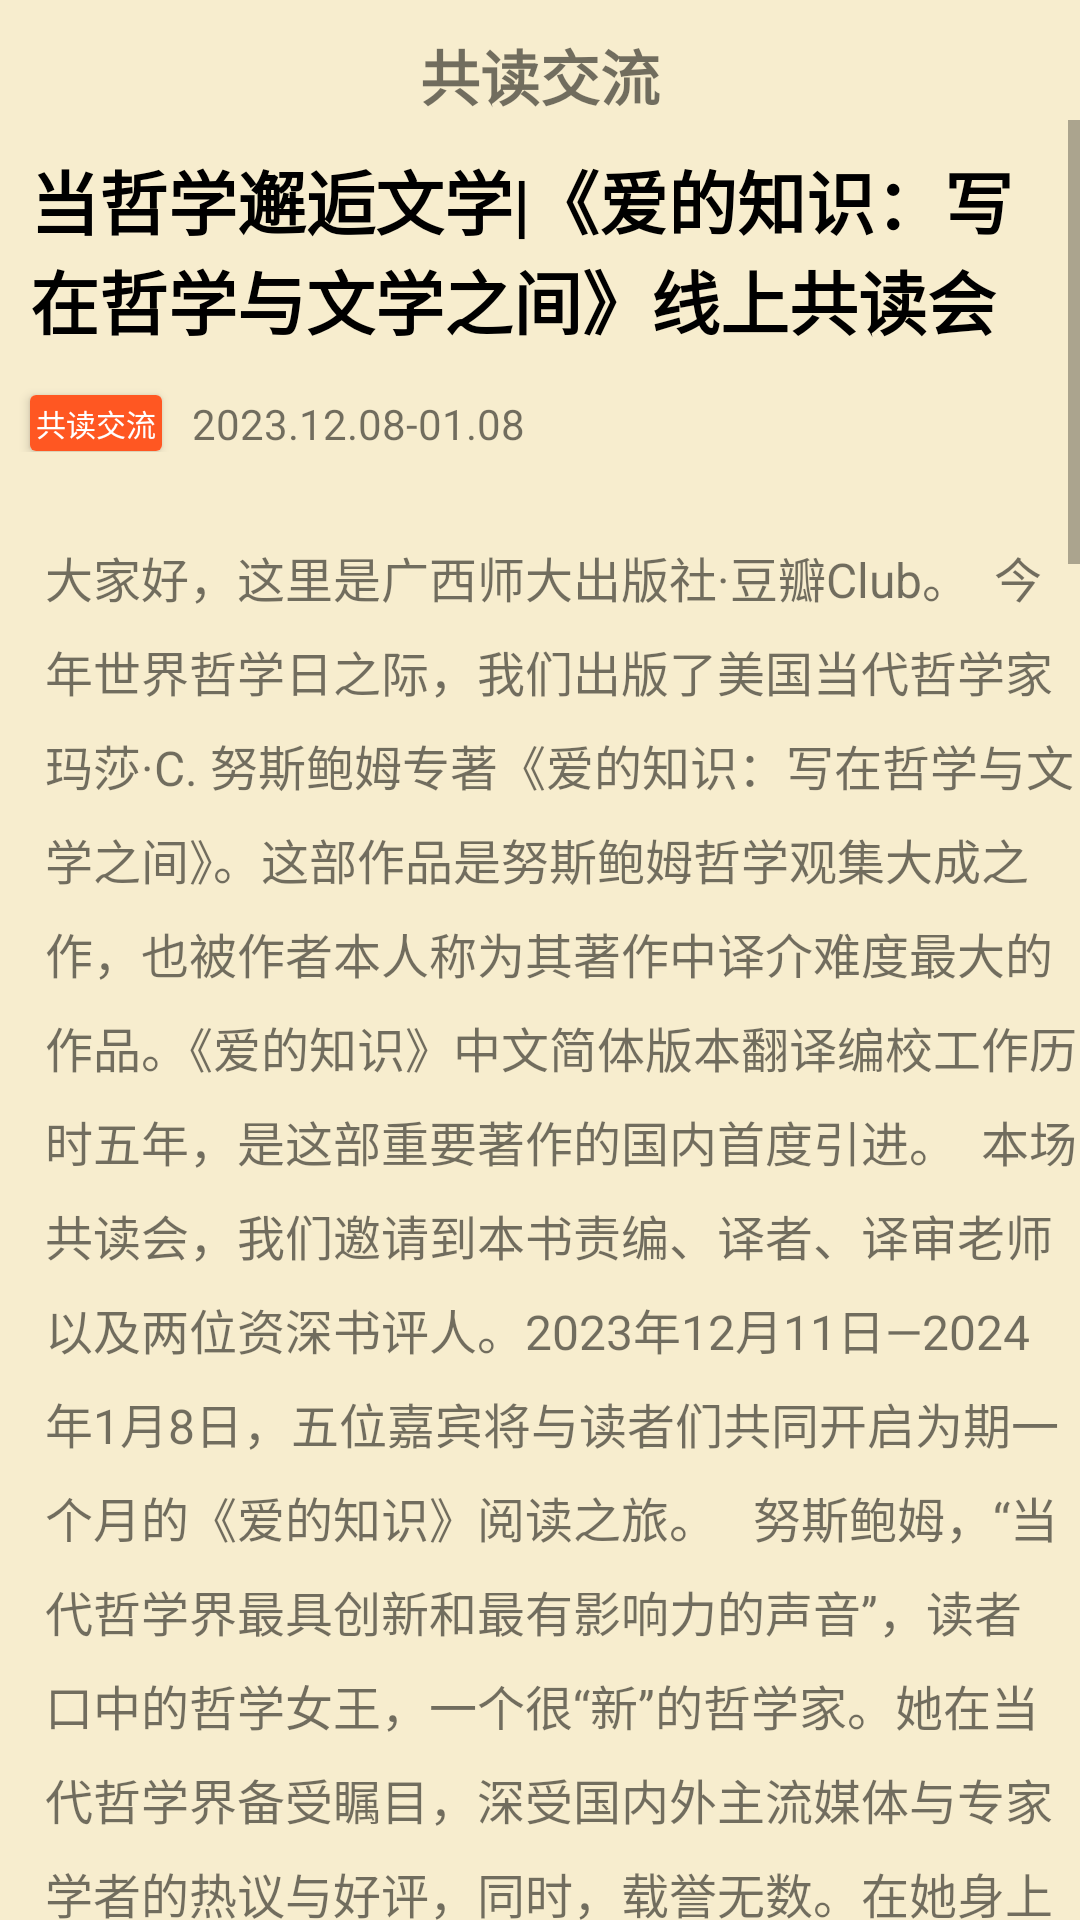

Layout XML and referenced resources for this Android screen:
<!-- AndroidManifest.xml: application theme Theme.Hci_book -->
<!-- res/layout/activity_communicationdetail.xml -->
<?xml version="1.0" encoding="utf-8"?>
<LinearLayout xmlns:android="http://schemas.android.com/apk/res/android"
    android:layout_width="match_parent"
    android:layout_height="match_parent"
    android:background="@color/bookDetailBackground"
    android:orientation="vertical">

    <RelativeLayout
        android:layout_width="match_parent"
        android:layout_height="wrap_content"
        android:layout_marginTop="10dp"
        android:orientation="horizontal">
        <ImageView
            android:id="@+id/iv_communicationDetailBack"
            android:layout_marginStart="10dp"
            android:layout_width="30dp"
            android:layout_height="30dp"
            android:background="@drawable/ic_back"/>
        <TextView
            android:id="@+id/tv_detailTitle"
            android:layout_width="match_parent"
            android:layout_height="30dp"
            android:gravity="center"
            android:textStyle="bold"
            android:textSize="20sp"
            android:text="@string/activity_news3" />
    </RelativeLayout>

    <ScrollView
        android:layout_width="match_parent"
        android:layout_height="match_parent">
        <LinearLayout
            android:layout_width="match_parent"
            android:layout_height="wrap_content"
            android:orientation="vertical">

            <TextView
                android:id="@+id/tv_communityDetailTitle"
                android:layout_width="match_parent"
                android:layout_height="wrap_content"
                android:text="当哲学邂逅文学|《爱的知识：写在哲学与文学之间》线上共读会"
                android:layout_margin="10dp"
                android:textStyle="bold"
                android:textColor="@color/black"
                android:textSize="23sp"/>

            <LinearLayout
                android:layout_width="match_parent"
                android:layout_height="wrap_content"
                android:orientation="horizontal">
                <androidx.cardview.widget.CardView
                    android:id="@+id/cv_broadcastDetail"
                    android:layout_width="wrap_content"
                    android:layout_marginTop="5dp"
                    android:layout_marginStart="10dp"
                    android:layout_height="wrap_content">
                    <TextView
                        android:id="@+id/tv_newsClass"
                        android:layout_width="wrap_content"
                        android:layout_height="wrap_content"
                        android:background="@color/orange"
                        android:textColor="@color/white"
                        android:textSize="10sp"
                        android:padding="2dp"
                        android:text="@string/activity_news3" />
                </androidx.cardview.widget.CardView>

                <TextView
                    android:id="@+id/tv_communityDetailDate"
                    android:layout_width="match_parent"
                    android:layout_height="wrap_content"
                    android:layout_marginTop="5dp"
                    android:layout_marginStart="10dp"
                    android:text="2023.12.08-01.08"/>
            </LinearLayout>


            <TextView
                android:id="@+id/tv_communityDetailContent"
                android:layout_width="wrap_content"
                android:layout_height="wrap_content"
                android:layout_marginStart="15dp"
                android:layout_marginBottom="15dp"
                android:layout_marginTop="30dp"
                android:lineSpacingExtra="8sp"
                android:textSize="16sp"
                android:text="大家好，这里是广西师大出版社·豆瓣Club。

今年世界哲学日之际，我们出版了美国当代哲学家玛莎·C. 努斯鲍姆专著《爱的知识：写在哲学与文学之间》。这部作品是努斯鲍姆哲学观集大成之作，也被作者本人称为其著作中译介难度最大的作品。《爱的知识》中文简体版本翻译编校工作历时五年，是这部重要著作的国内首度引进。

本场共读会，我们邀请到本书责编、译者、译审老师以及两位资深书评人。2023年12月11日—2024年1月8日，五位嘉宾将与读者们共同开启为期一个月的《爱的知识》阅读之旅。


努斯鲍姆，“当代哲学界最具创新和最有影响力的声音”，读者口中的哲学女王，一个很“新”的哲学家。她在当代哲学界备受瞩目，深受国内外主流媒体与专家学者的热议与好评，同时，载誉无数。在她身上找不到任何关于哲学家的刻板想象，但她又是这个时代最具影响力的哲学家之一。

让我们先来通过一段视频认识一下她：


【中英】玛莎·纳斯鲍姆和《善的脆弱性》 Martha Nussbaum - The Fragility of Goodness_哔哩哔哩_bilibili
近年来，随着《善的脆弱性》《傲慢的堡垒》等作品的引进，她在国内也受到了广泛关注。

努斯鲍姆尝试把哲学从“抽象的高度降到日常的话语和平常人性的丰富性当中“，其中最重要的一条路径就是去”倾听文学“，而《爱的知识：写在哲学与文学之间》就是这样一本备受学界关注的代表作。

此次中文译本历时五年精心打磨，终于得以上世。相较于出版上的耗时，这本书的阅读也需要一定的时间周期，为此，我们决定用一个月的时间，与大家一起来读读和聊聊这本书。


活动流程：
共读作品：《爱的知识：写在哲学与文学之间》

共读时间：2023年12月11日——2024年1月8日

领读人：

李敏：《爱的知识》责编  @叶浅

领读嘉宾：

李怡霖：《爱的知识》第一译者  @海德嗝儿

哲学研究专业硕士，毕业于法国斯特拉斯堡大学哲学院。

#暗蓝# ：译者、书评人  @暗蓝

小波福娃（端木异）：撰稿人  @小波福娃

端木异，社会文化议题写作者，曾在《澎湃新闻》《腾讯大家》等媒体发表过一系列关于女性、儿童的权益保护和相关立法的文章，也是一只十七斤的网红小猫咪（曾秃顶）的拥有者（微博@端木异，豆瓣@小波福娃）

范昀：《爱的知识》译审  @光荣与梦想

浙江大学传媒与国际文化学院国际文化学系教授。目前主要研究领域为：伦理学与美学、现当代英美文论、十八世纪欧洲美学史与思想史等。已出版专著《情感与正义：玛莎·努斯鲍姆的审美伦理世界》《批判的限度》《艺术与启蒙：十八世纪欧洲启蒙美学研究》等。


主要交流方向：

努斯鲍姆的哲学视野

努斯鲍姆的文学书单

努斯鲍姆的情感认知

努斯鲍姆的生命思考

讨论时间：

12月16日（周六）19：00—20：00 李怡霖

12月23日（周六）19：00—20：00 暗蓝

12月30日（周六）19：00—20：00 小波福娃

1月6日（周六）19：00—20：00 范昀

参与方式：

1、 评论区每日阅读打卡。

2、 可以随时进行交流。

3、 如果阅读过程中有疑问需要与领读嘉宾交流，可以以【提问】为前缀进行留言，我们会在当周内约定的领读嘉宾上线时间里与大家进行交流。

4、 在共读过程中，完成阅读想要发表阅读感受，可以以【评论】为前缀进行留言。

活动奖励：

我们在活动结束后，将会从持续三周及以上打卡者或撰写阅读感受的读者中选择三位读者（符合规则的打卡者1名、撰写阅读感受者2名），各赠送广西师范大学出版社·北京贝贝特出品《寻梦与归来：敦煌宝藏离合史》一套。


《寻梦与归来：敦煌宝藏离合史》
刘诗平、孟宪实 著

出版时间：2023.6

定价：258.00元

装帧：三册函盒套装

一部走出学术圈、可读性极强的非虚构佳作

一幅纵览敦煌学百年历程的全景式长卷

一座沟通敦煌学专业学者与大众读者之间的桥梁


※本次活动最终解释权归广西师范大学出版社·北京贝贝特所有。"/>
            <TextView
                android:layout_width="match_parent"
                android:layout_height="30dp"
                android:text="@string/alreadyLast"
                android:gravity="center"
                android:textSize="15sp"/>
        </LinearLayout>

    </ScrollView>
</LinearLayout>
<!-- resources referenced by this layout -->
<resources>
  <color name="black">#FF000000</color>
  <color name="bookDetailBackground">#F7EDCE</color>
  <color name="orange">#FF5722</color>
  <color name="white">#FFFFFFFF</color>
  <string name="activity_news3">共读交流</string>
  <string name="alreadyLast">已经划到底了呢(*^_^*)看看别的？</string>
  <style name="Theme.Hci_book" parent="Base.Theme.Hci_book" />
  <style name="Base.Theme.Hci_book" parent="Theme.MaterialComponents.DayNight.NoActionBar.Bridge">
          
          
          <item name="colorPrimary">@color/theme</item>
      </style>
  <color name="theme">#18a058</color>
</resources>
